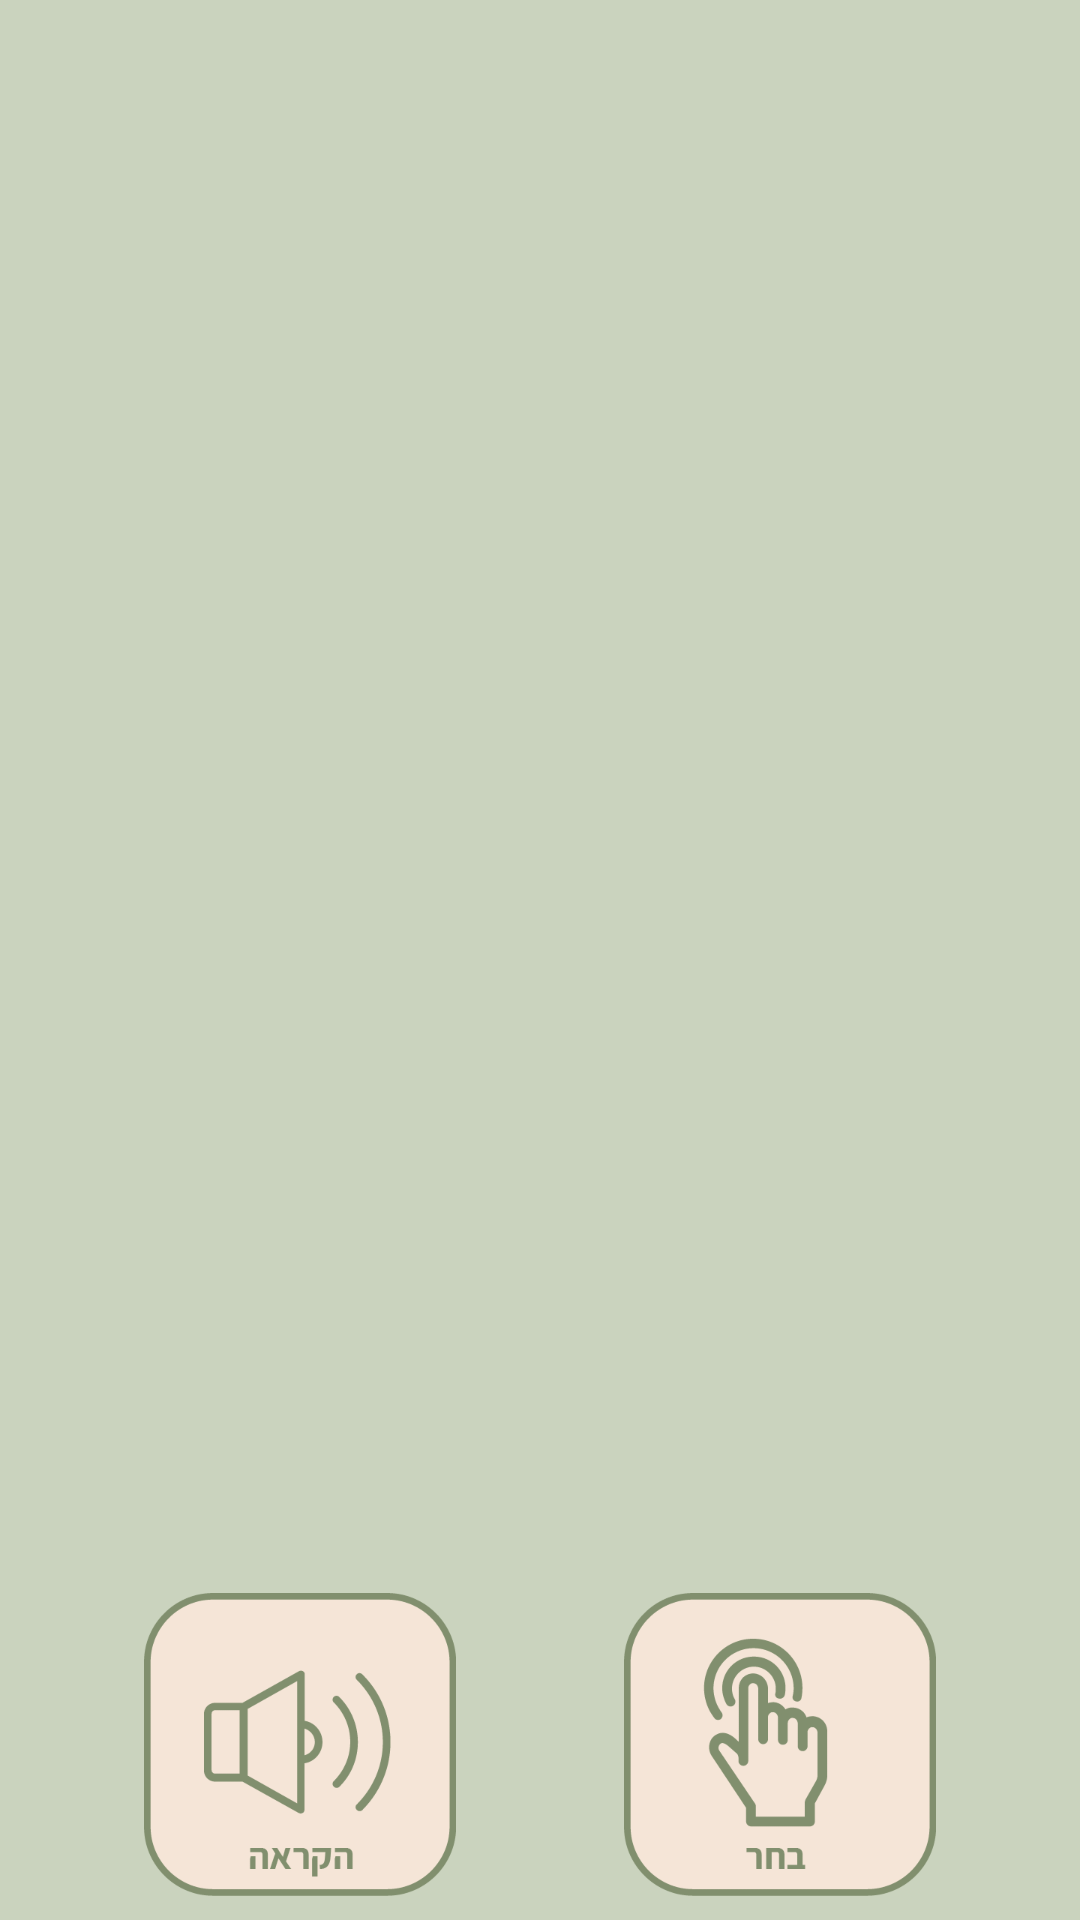

Reconstruct the res/layout file that produces this screen, plus the resources it refers to.
<!-- AndroidManifest.xml: application theme AppTheme -->
<!-- res/layout/activity_gallery.xml -->
<?xml version="1.0" encoding="utf-8"?>
<RelativeLayout xmlns:android="http://schemas.android.com/apk/res/android"
    android:layout_width="match_parent"
    android:layout_height="match_parent"
    xmlns:app="http://schemas.android.com/apk/res-auto"
    android:textDirection="rtl">

    

    <RelativeLayout
        android:id="@+id/read_header"
        android:layout_width="match_parent"
        android:layout_height="wrap_content"
        android:layout_alignParentTop="true"
        android:gravity="center" >

    </RelativeLayout>

    

    <RelativeLayout
        android:id="@+id/read_footer"
        android:layout_width="match_parent"
        android:layout_height="wrap_content"
        android:layout_alignParentBottom="true"
        android:gravity="center" >

        <ImageButton
            android:id="@+id/select_btn"
            android:layout_width="wrap_content"
            android:layout_height="wrap_content"
            android:layout_marginLeft="160dp"
            app:layout_constraintLeft_toLeftOf="parent"
            android:layout_marginRight="0dp"
            app:layout_constraintRight_toRightOf="parent"
            android:layout_marginBottom="8dp"
            android:layout_marginTop="8dp"
            android:src="@drawable/select"
            android:background="@null"
            android:scaleType="fitXY" />

        <ImageButton
            android:id="@+id/audio_btn"
            android:layout_width="wrap_content"
            android:layout_height="wrap_content"
            android:layout_marginLeft="0dp"
            app:layout_constraintLeft_toLeftOf="parent"
            android:layout_marginRight="160dp"
            app:layout_constraintRight_toRightOf="parent"
            android:layout_marginBottom="8dp"
            android:layout_marginTop="8dp"
            android:src="@drawable/audio"
            android:background="@null"
            android:scaleType="fitXY" />

    </RelativeLayout>

    

    <RelativeLayout
        android:id="@+id/read_content"
        android:layout_width="fill_parent"
        android:layout_height="fill_parent"
        android:layout_above="@id/read_footer"
        android:layout_below="@id/read_header">

        <GridView
            android:id="@+id/gallery_grid"
            android:layout_width="match_parent"
            android:layout_height="match_parent"
            android:numColumns="2" >

        </GridView>

    </RelativeLayout>

</RelativeLayout>
<!-- resources referenced by this layout -->
<resources>
  <!-- drawable audio: png bitmap (drawable-xxxhdpi, 12073 bytes) -->
  <!-- drawable select: png bitmap (drawable-xxxhdpi, 12982 bytes) -->
  <style name="AppTheme" parent="Theme.AppCompat.Light.DarkActionBar">
          
          <item name="colorPrimary">@color/colorPrimary</item>
          <item name="colorPrimaryDark">@color/colorPrimaryDark</item>
          <item name="colorAccent">@color/colorAccent</item>
          <item name="android:windowBackground">@color/backgroundLight</item>
          <item name="android:textColorPrimary">@color/textColorPrimary</item>
      </style>
  <color name="colorPrimary">#FFAB42</color>
  <color name="colorPrimaryDark">#E88335</color>
  <color name="colorAccent">#F07A5C</color>
  <color name="backgroundLight">#CAD3BE</color>
  <color name="textColorPrimary">#83916D</color>
</resources>
